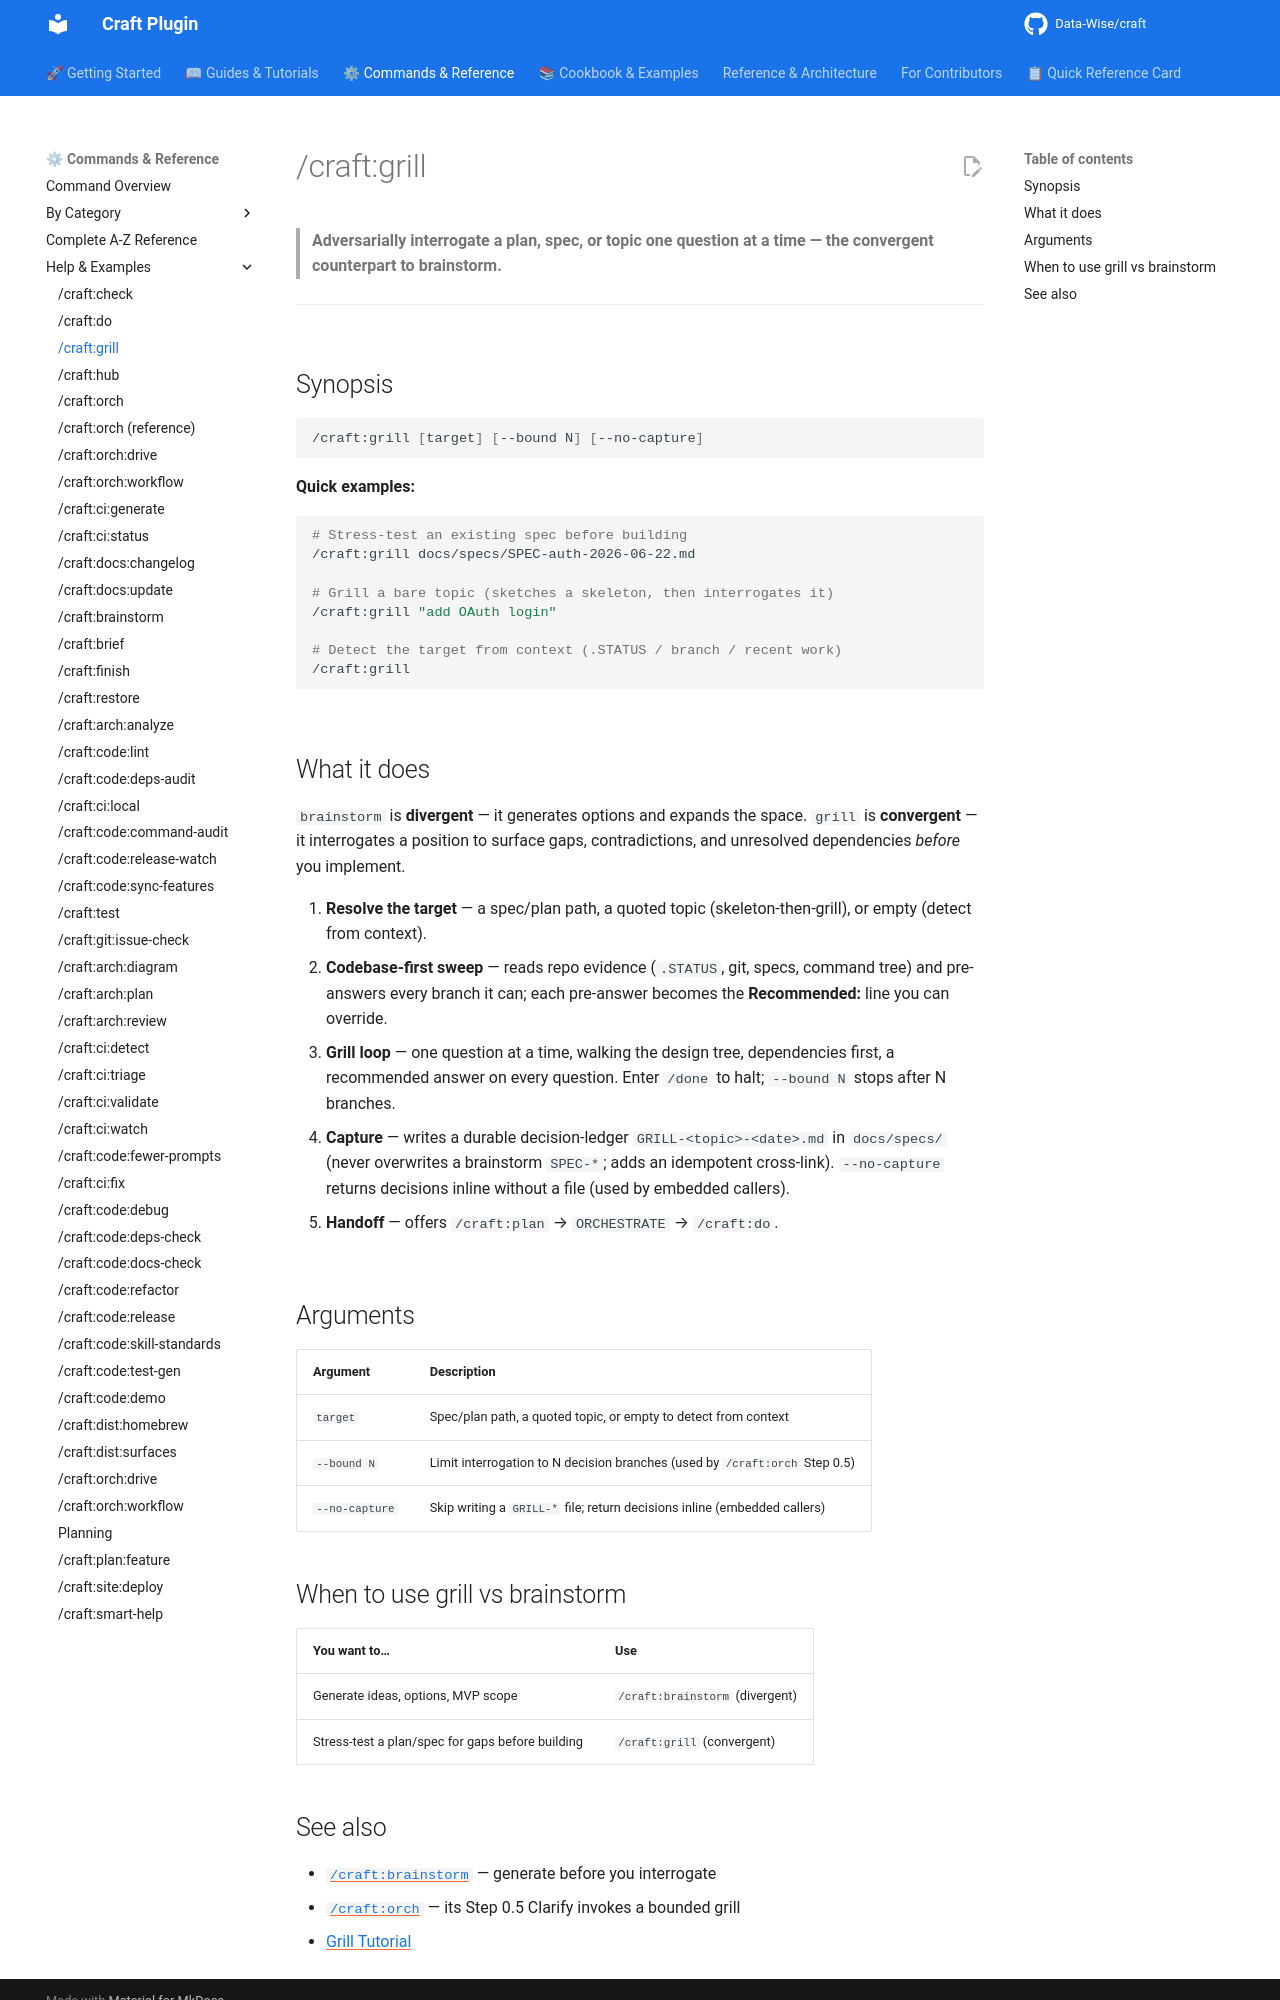

repository: Data-Wise/craft · page: commands/grill/index.html · generator: mkdocs

# /craft:grill

> **Adversarially interrogate a plan, spec, or topic one question at a time — the convergent counterpart to brainstorm.**

---

## Synopsis

```bash
/craft:grill [target] [--bound N] [--no-capture]
```

**Quick examples:**

```bash
# Stress-test an existing spec before building
/craft:grill docs/specs/SPEC-auth-2026-06-22.md

# Grill a bare topic (sketches a skeleton, then interrogates it)
/craft:grill "add OAuth login"

# Detect the target from context (.STATUS / branch / recent work)
/craft:grill
```

## What it does

`brainstorm` is **divergent** — it generates options and expands the space. `grill` is
**convergent** — it interrogates a position to surface gaps, contradictions, and unresolved
dependencies *before* you implement.

1. **Resolve the target** — a spec/plan path, a quoted topic (skeleton-then-grill), or empty (detect from context).
2. **Codebase-first sweep** — reads repo evidence (`.STATUS`, git, specs, command tree) and pre-answers every branch it can; each pre-answer becomes the **Recommended:** line you can override.
3. **Grill loop** — one question at a time, walking the design tree, dependencies first, a recommended answer on every question. Enter `/done` to halt; `--bound N` stops after N branches.
4. **Capture** — writes a durable decision-ledger `GRILL-<topic>-<date>.md` in `docs/specs/` (never overwrites a brainstorm `SPEC-*`; adds an idempotent cross-link). `--no-capture` returns decisions inline without a file (used by embedded callers).
5. **Handoff** — offers `/craft:plan` → `ORCHESTRATE` → `/craft:do`.

## Arguments

| Argument | Description |
|----------|-------------|
| `target` | Spec/plan path, a quoted topic, or empty to detect from context |
| `--bound N` | Limit interrogation to N decision branches (used by `/craft:orch` Step 0.5) |
| `--no-capture` | Skip writing a `GRILL-*` file; return decisions inline (embedded callers) |

## When to use grill vs brainstorm

| You want to… | Use |
|--------------|-----|
| Generate ideas, options, MVP scope | `/craft:brainstorm` (divergent) |
| Stress-test a plan/spec for gaps before building | `/craft:grill` (convergent) |
